Dataset: sandwich (GitHub, angiechang11/sandwich). Classes: deluxe sandwich, plain sandwich, veggie sandwich.

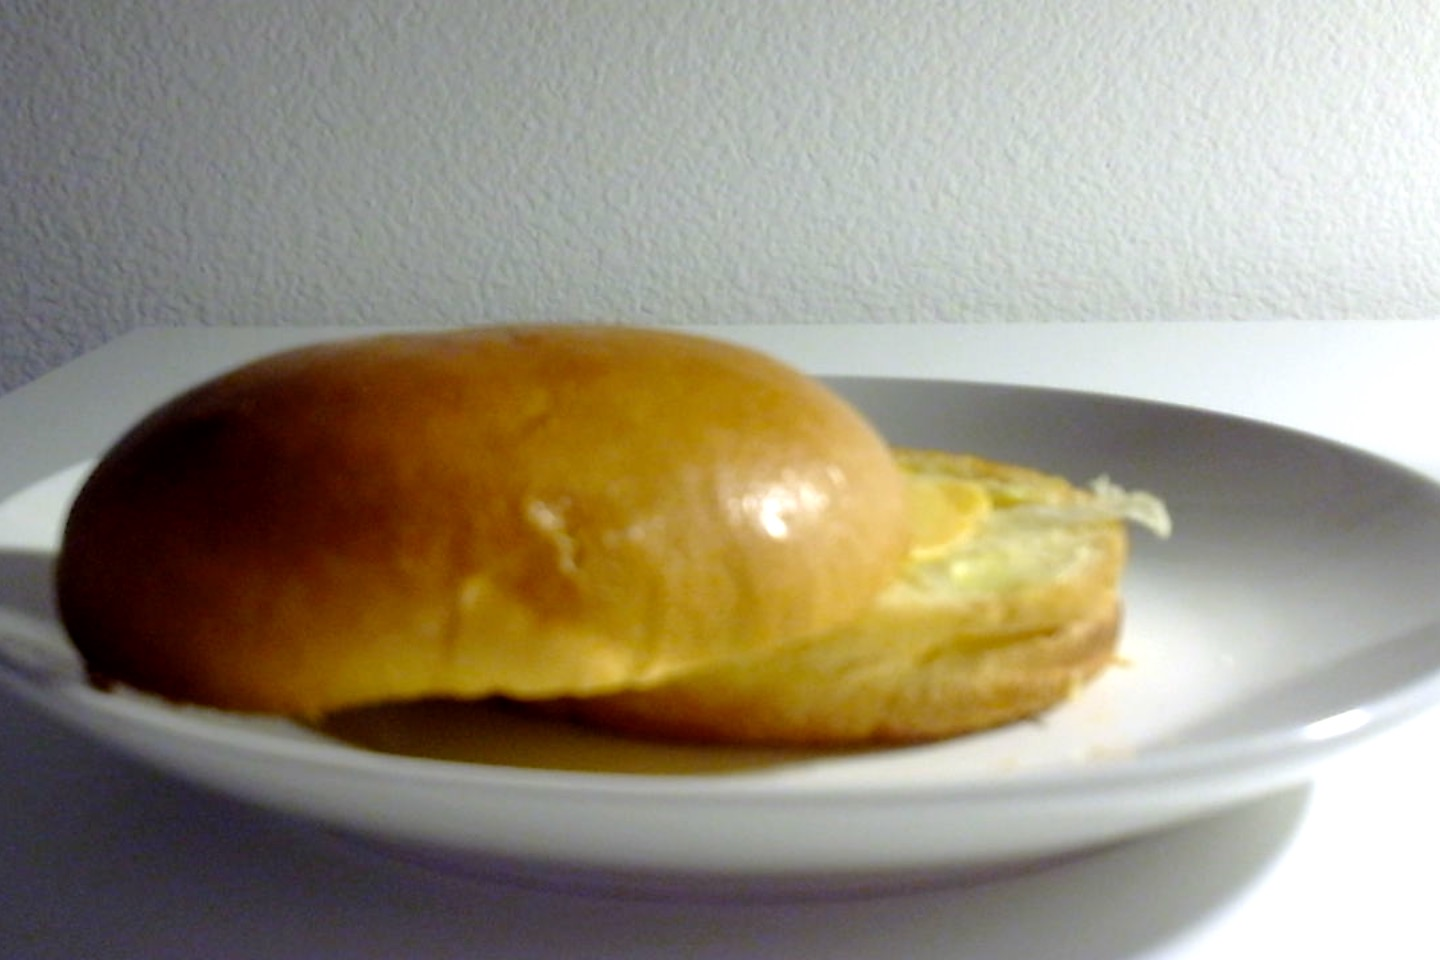
Label: plain sandwich

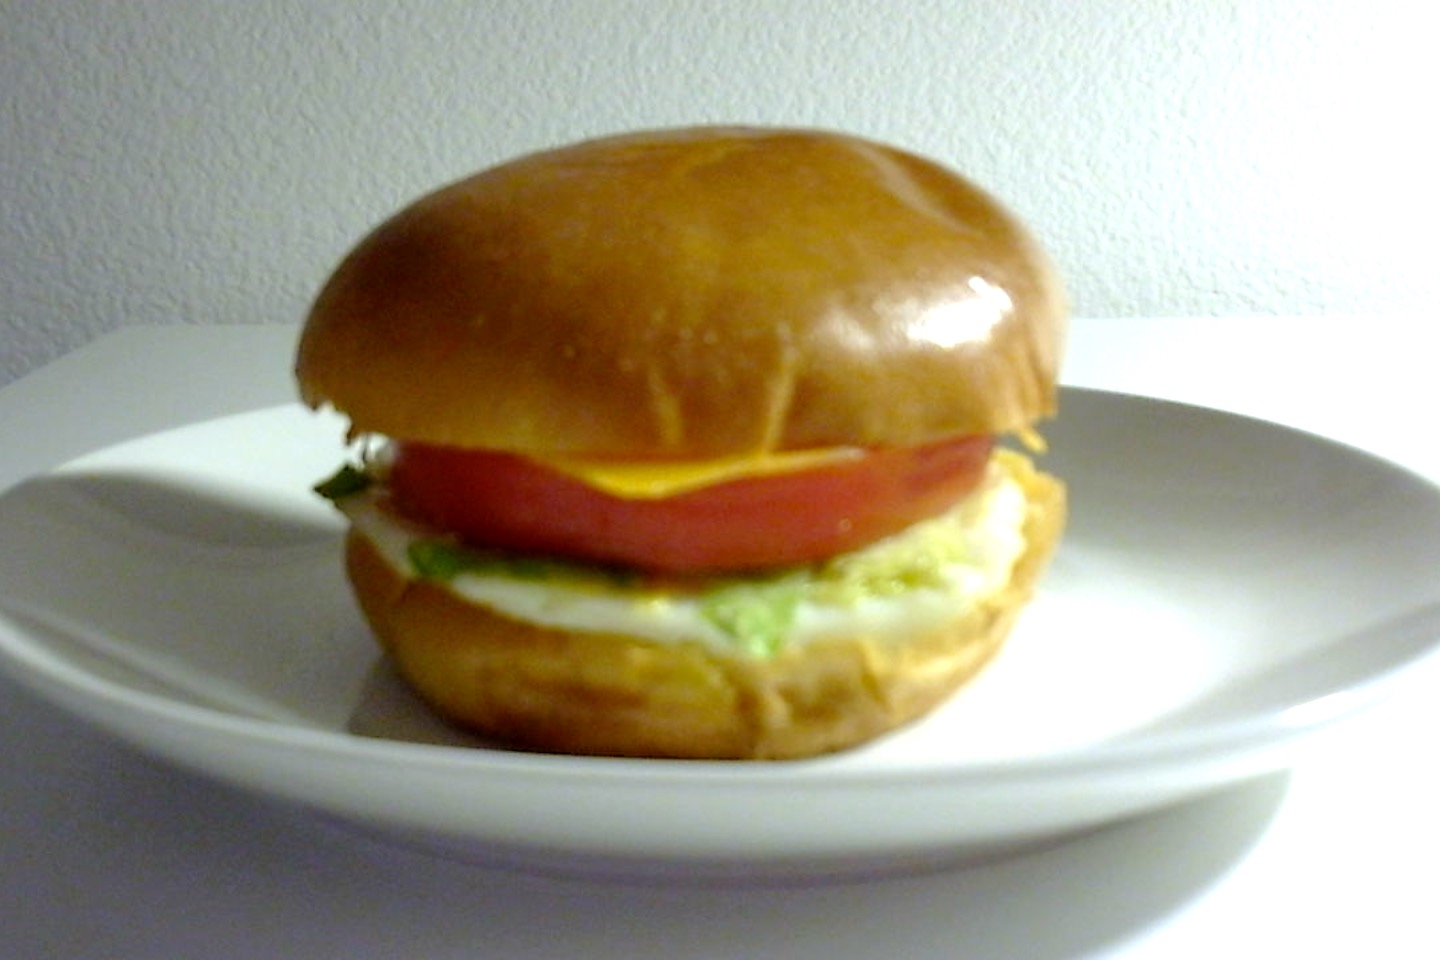
Label: deluxe sandwich

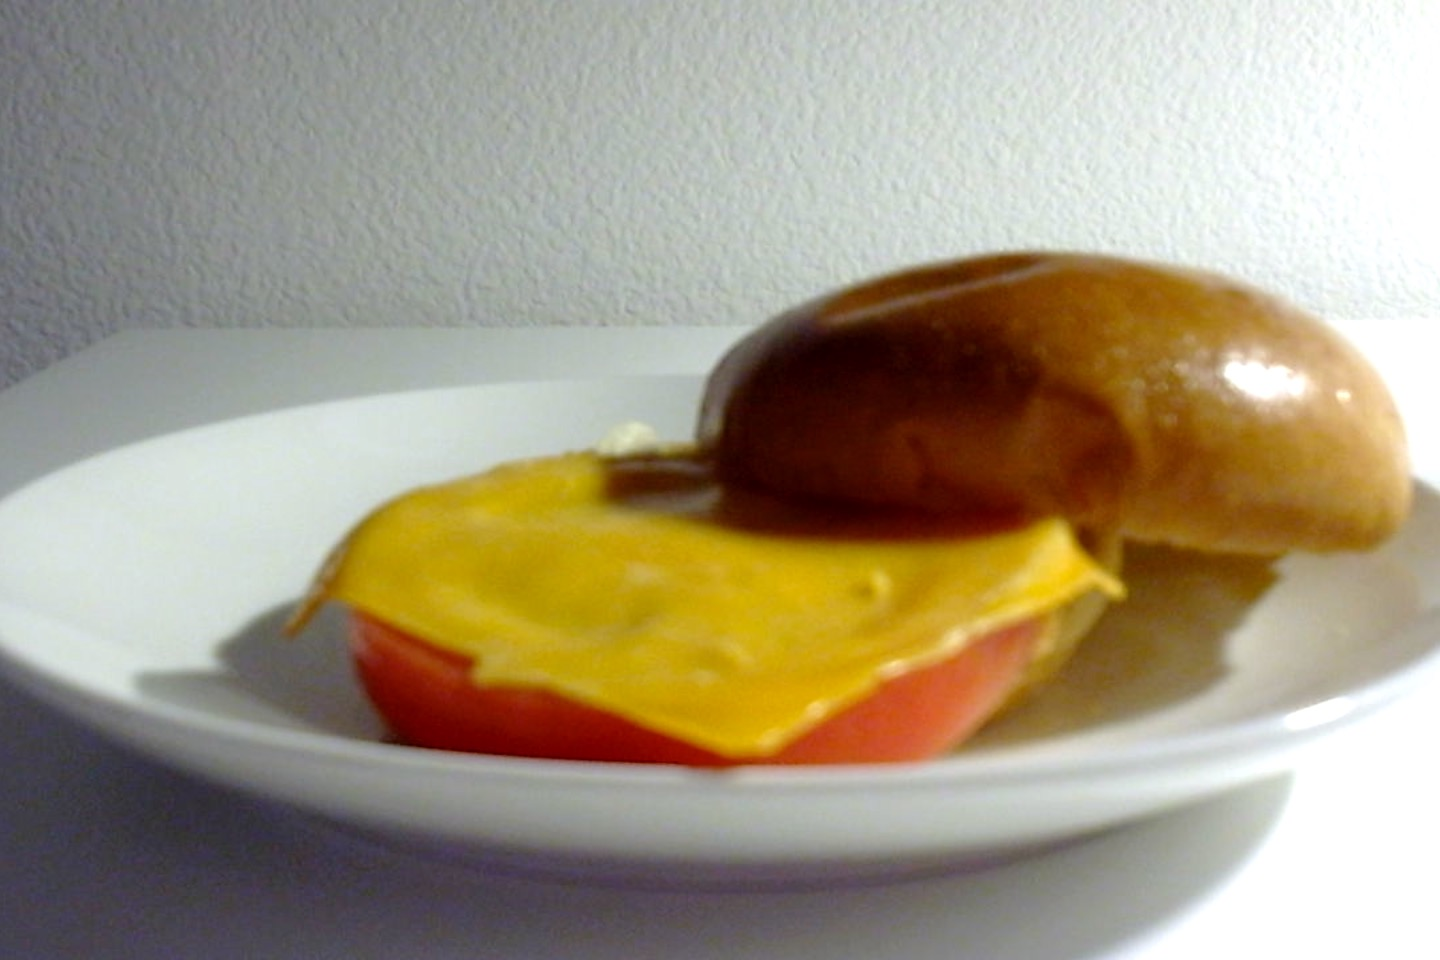
Label: veggie sandwich

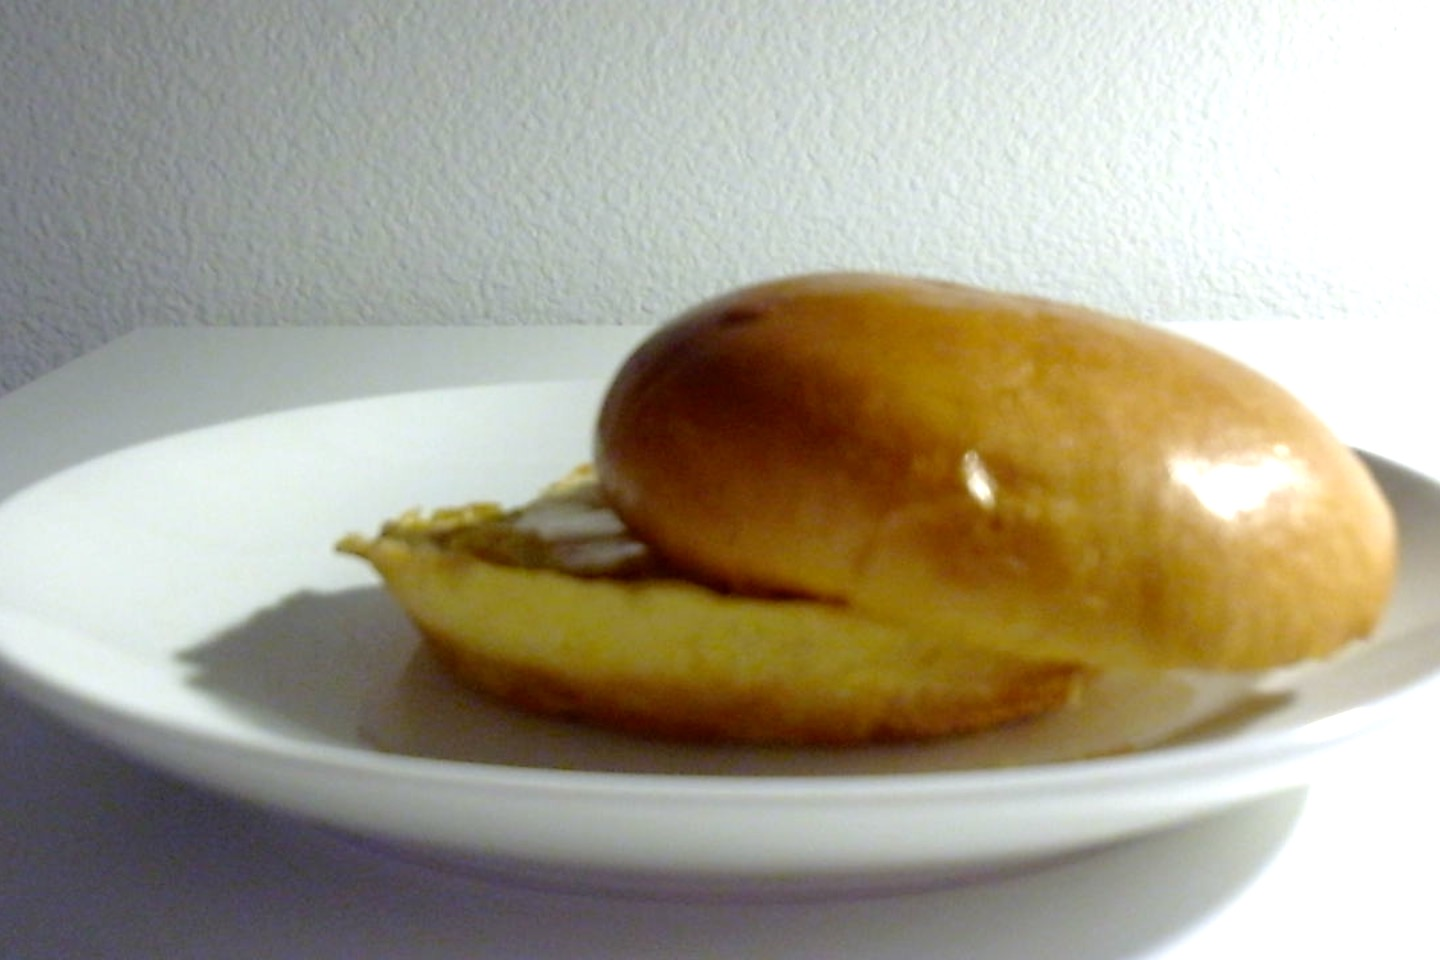
Label: plain sandwich

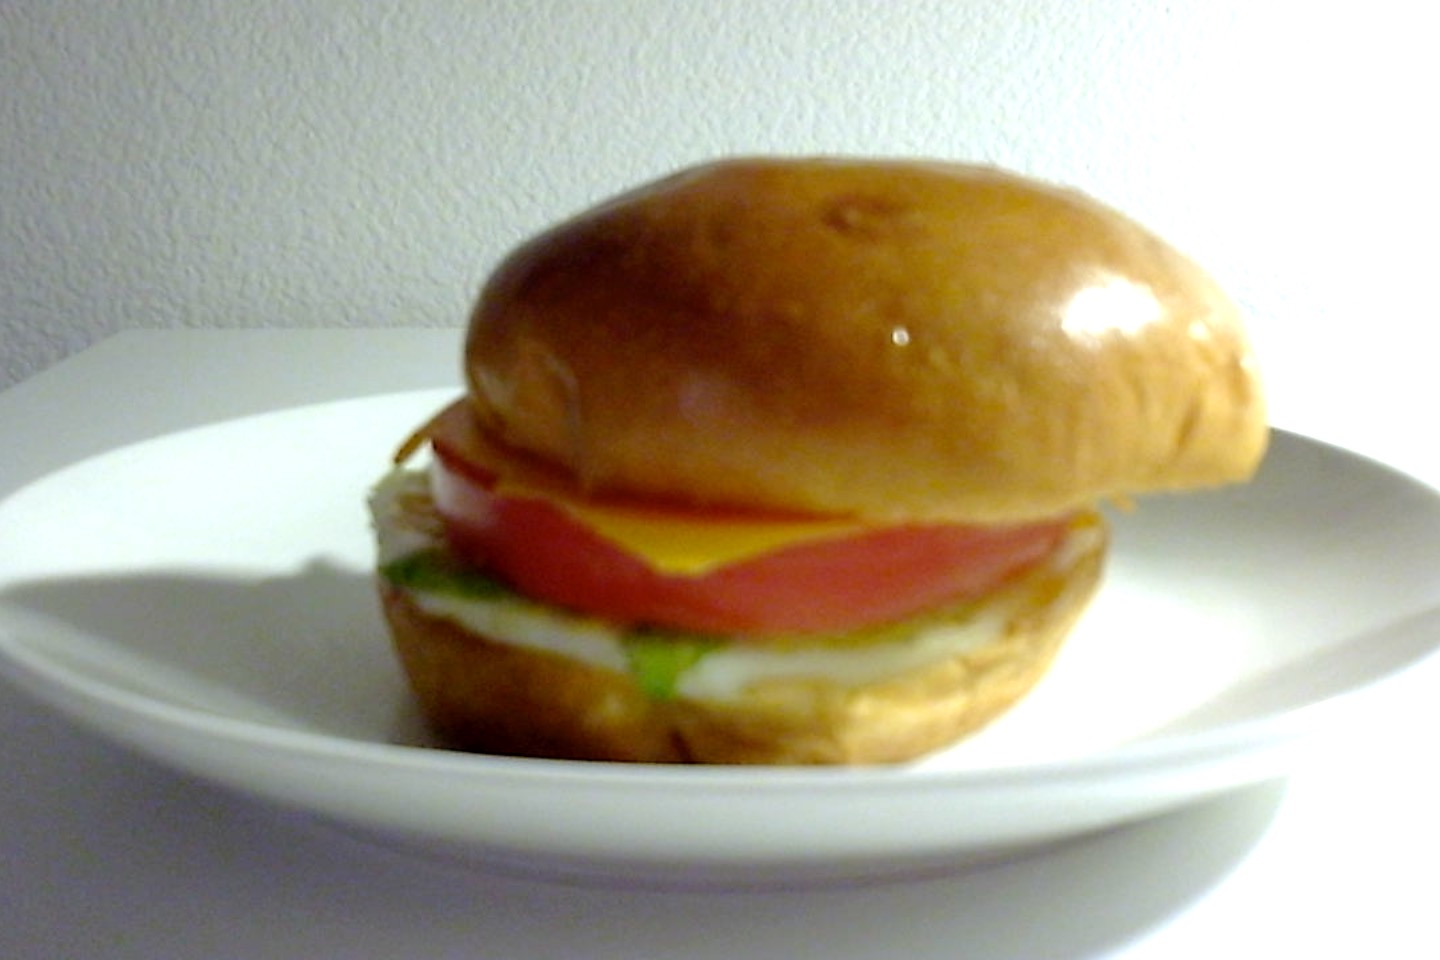
Label: deluxe sandwich

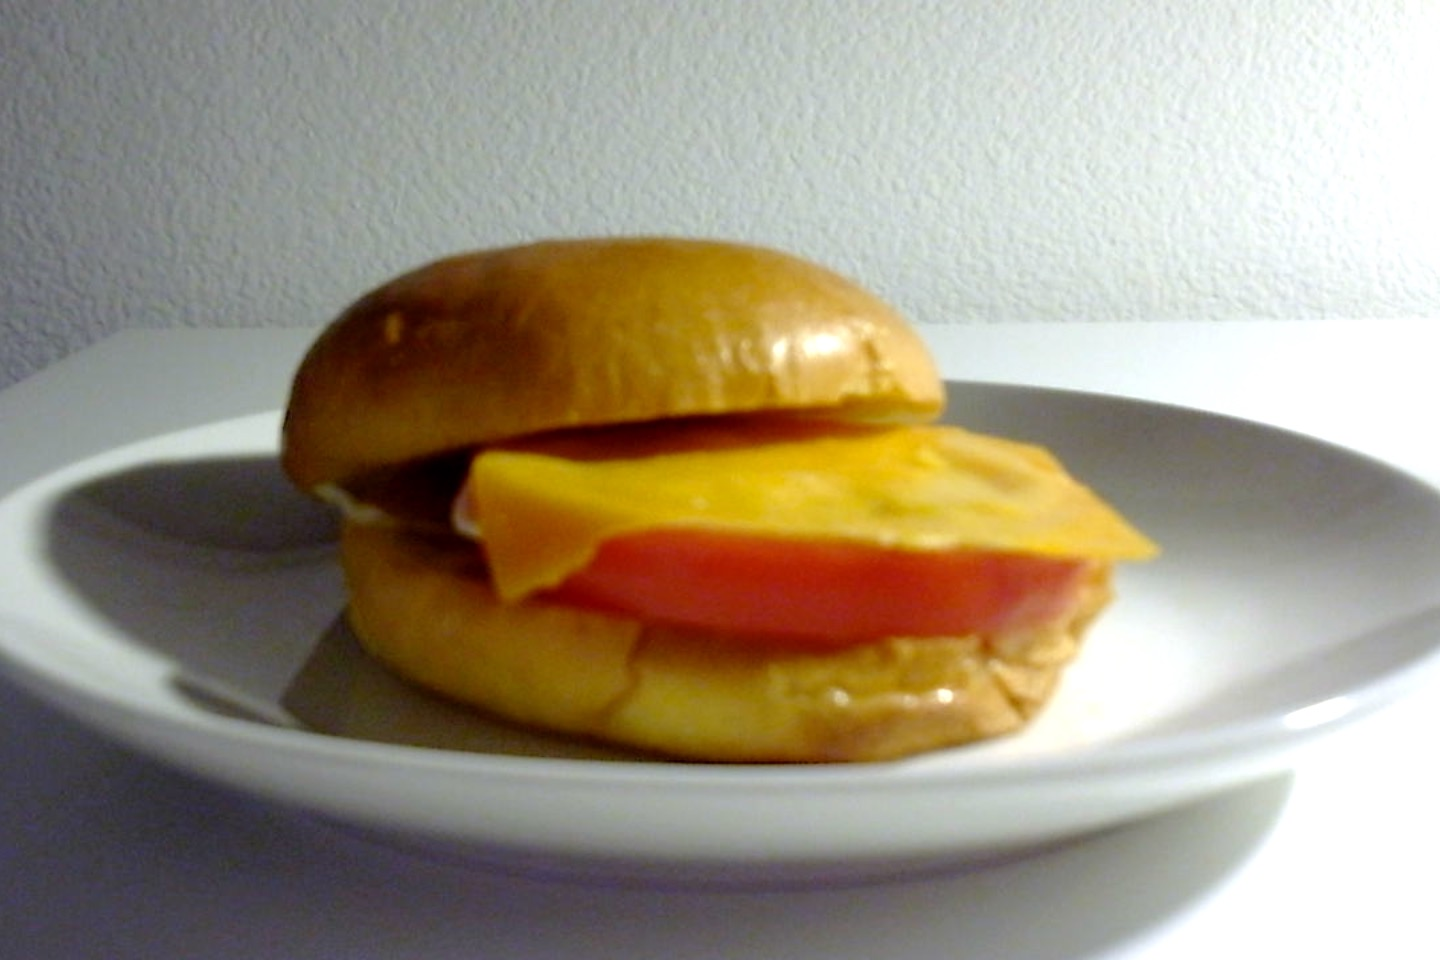
Label: veggie sandwich
